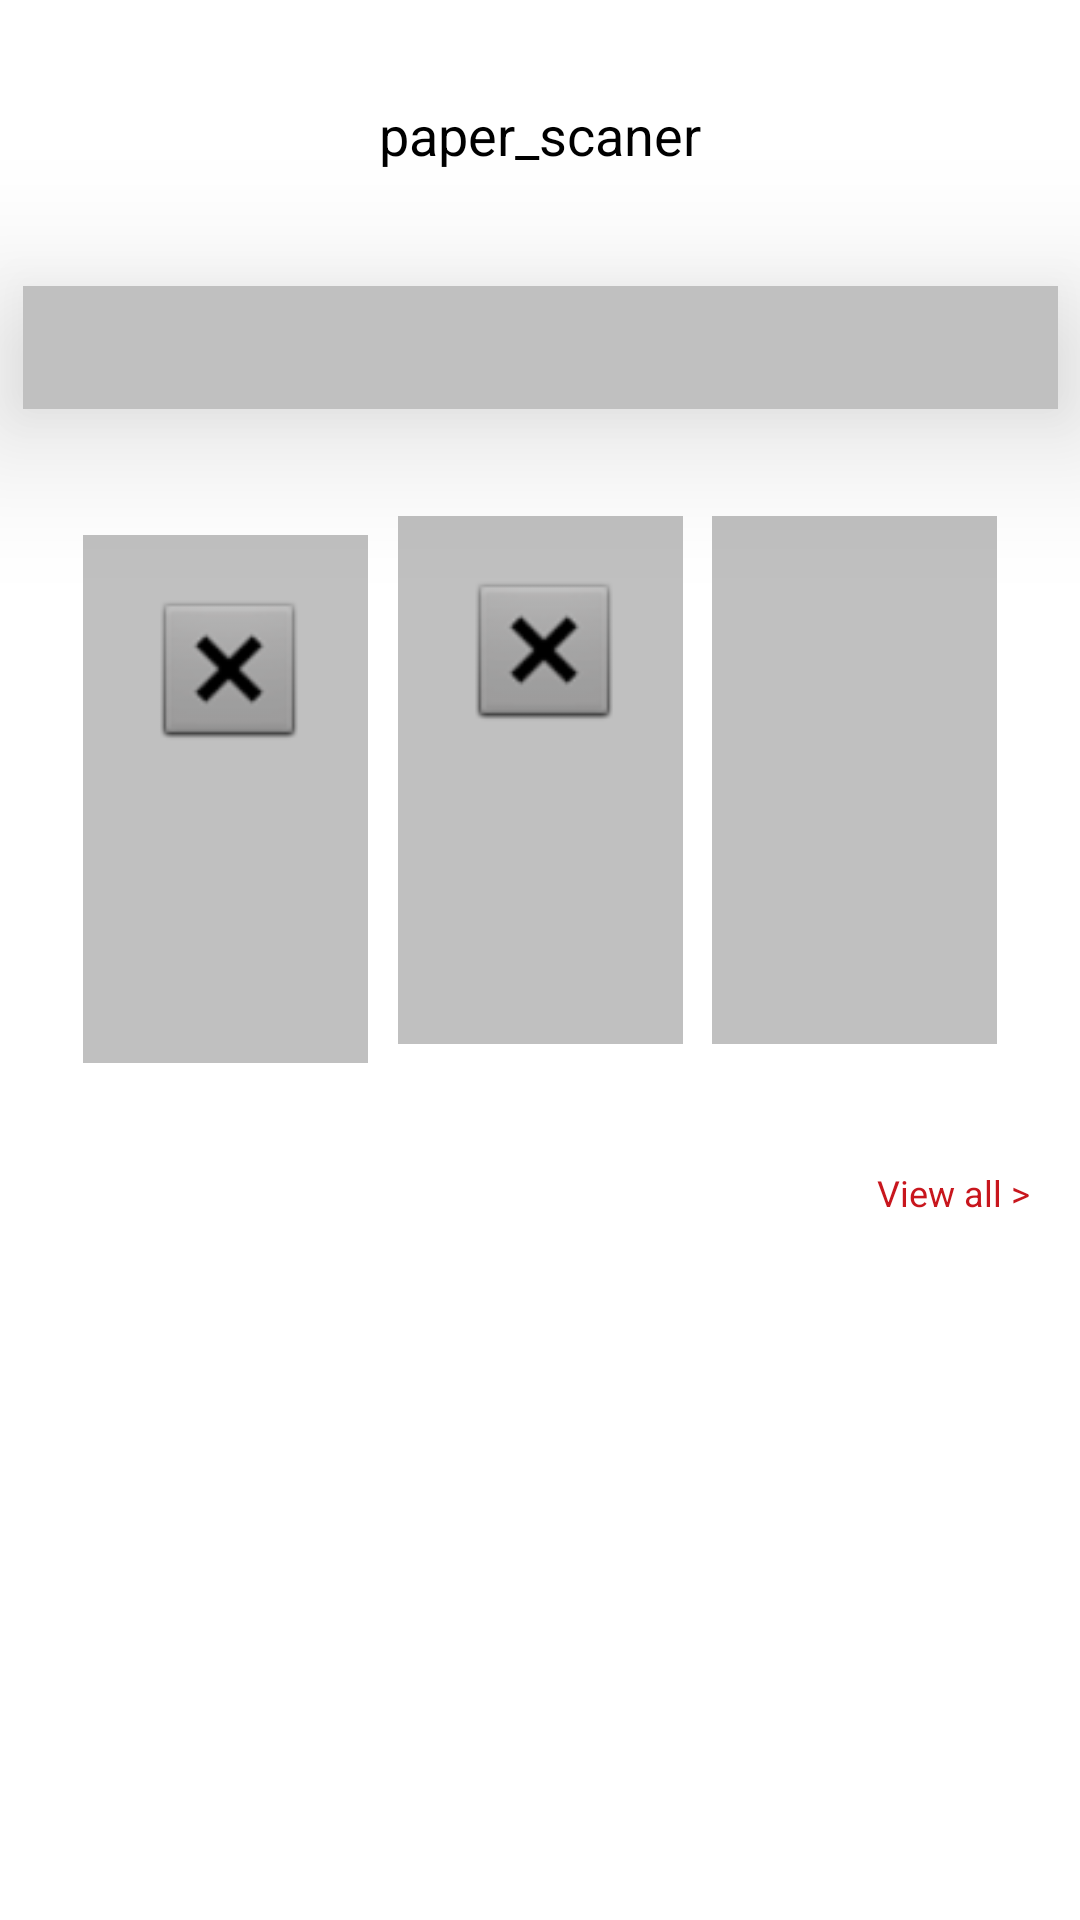

The Android layout XML behind this screen, and the referenced resources:
<!-- AndroidManifest.xml: application theme Theme.PaperScanner -->
<!-- res/layout/activity_main.xml -->
<?xml version="1.0" encoding="utf-8"?>
<androidx.constraintlayout.widget.ConstraintLayout xmlns:android="http://schemas.android.com/apk/res/android"
    xmlns:app="http://schemas.android.com/apk/res-auto"
    xmlns:tools="http://schemas.android.com/tools"
    android:layout_width="match_parent"
    android:layout_height="match_parent"
    tools:context=".activities.MainActivity">


    <View
        android:id="@+id/rectangle_5"
        android:layout_width="95dp"
        android:layout_height="176dp"
        android:background="#C0C0C0"
        app:layout_constraintBottom_toBottomOf="parent"
        app:layout_constraintEnd_toEndOf="parent"
        app:layout_constraintStart_toStartOf="parent"
        app:layout_constraintTop_toTopOf="parent"
        app:layout_constraintVertical_bias="0.371" />

    <View
        android:id="@+id/rectangle_4"
        android:layout_width="95dp"
        android:layout_height="176dp"
        android:layout_marginTop="56dp"
        android:background="#C0C0C0"
        app:layout_constraintBottom_toBottomOf="parent"
        app:layout_constraintEnd_toEndOf="parent"
        app:layout_constraintHorizontal_bias="0.104"
        app:layout_constraintStart_toStartOf="parent"
        app:layout_constraintTop_toTopOf="parent"
        app:layout_constraintVertical_bias="0.3"

    />
    <ImageView
        android:id="@+id/image1"
        android:layout_width="56dp"
        android:layout_height="66dp"
        app:layout_constraintBottom_toBottomOf="@+id/rectangle_4"
        app:layout_constraintEnd_toEndOf="@+id/rectangle_4"
        app:layout_constraintHorizontal_bias="0.531"
        app:layout_constraintStart_toStartOf="@+id/rectangle_4"
        app:layout_constraintTop_toTopOf="@+id/rectangle_4"
        app:layout_constraintVertical_bias="0.106"
        app:srcCompat="@android:drawable/btn_dialog" />

    <ImageView
        android:id="@+id/image2"
        android:layout_width="56dp"
        android:layout_height="66dp"
        app:layout_constraintBottom_toBottomOf="@+id/rectangle_5"
        app:layout_constraintEnd_toEndOf="@+id/rectangle_5"
        app:layout_constraintHorizontal_bias="0.531"
        app:layout_constraintStart_toStartOf="@+id/rectangle_5"
        app:layout_constraintTop_toTopOf="@+id/rectangle_5"
        app:layout_constraintVertical_bias="0.106"
        app:srcCompat="@android:drawable/btn_dialog" />

    <ImageView
        android:id="@+id/image3"
        android:layout_width="49dp"
        android:layout_height="49dp"
        app:layout_constraintBottom_toBottomOf="@+id/rectangle_6"
        app:layout_constraintEnd_toEndOf="@+id/rectangle_6"
        app:layout_constraintStart_toStartOf="@+id/rectangle_6"
        app:layout_constraintTop_toTopOf="@+id/rectangle_6"
        app:layout_constraintVertical_bias="0.165"
        app:srcCompat="@android:drawable/btn_dialog" />

    <View
        android:id="@+id/rectangle_6"
        android:layout_width="95dp"
        android:layout_height="176dp"
        android:background="#C0C0C0"
        android:visibility="visible"
        app:layout_constraintBottom_toBottomOf="parent"
        app:layout_constraintEnd_toEndOf="parent"
        app:layout_constraintHorizontal_bias="0.895"
        app:layout_constraintStart_toStartOf="parent"
        app:layout_constraintTop_toTopOf="parent"
        app:layout_constraintVertical_bias="0.371"
        tools:visibility="visible" />

    <EditText
        android:id="@+id/rectangle_3"
        android:layout_width="345dp"
        android:layout_height="41dp"
        android:background="#C0C0C0"
        android:elevation="30dp"
        android:visibility="visible"
        app:layout_constraintBottom_toBottomOf="parent"
        app:layout_constraintEnd_toEndOf="parent"
        app:layout_constraintStart_toStartOf="parent"
        app:layout_constraintTop_toTopOf="parent"
        app:layout_constraintVertical_bias="0.159"
        tools:visibility="visible" />

    <TextView
        android:id="@+id/search_docu"
        android:layout_width="118dp"
        android:layout_height="18dp"
        android:gravity="top"
        android:text="@string/search_docu"
        android:textAppearance="@style/search_docu"
        android:textColor="@color/black"
        app:layout_constraintBottom_toBottomOf="@+id/rectangle_3"
        app:layout_constraintEnd_toEndOf="@+id/rectangle_3"
        app:layout_constraintHorizontal_bias="0.189"
        app:layout_constraintStart_toStartOf="@+id/rectangle_3"
        app:layout_constraintTop_toTopOf="@+id/rectangle_3" />

    <TextView
        android:id="@+id/view_all_"
        android:layout_width="54dp"
        android:layout_height="18dp"
        android:gravity="top"
        android:text="@string/view_all_"
        android:textAppearance="@style/view_all_"
        app:layout_constraintBottom_toBottomOf="parent"
        app:layout_constraintEnd_toEndOf="parent"
        app:layout_constraintHorizontal_bias="0.955"
        app:layout_constraintStart_toStartOf="parent"
        app:layout_constraintTop_toTopOf="parent"
        app:layout_constraintVertical_bias="0.626" />

    <TextView
        android:id="@+id/paper_scann"
        android:layout_width="200dp"
        android:layout_height="30dp"
        android:gravity="center_horizontal|top"
        android:text="paper_scaner"
        android:textAppearance="@style/paper_scaner"
        app:layout_constraintBottom_toTopOf="@+id/rectangle_3"
        app:layout_constraintEnd_toEndOf="parent"
        app:layout_constraintStart_toStartOf="parent"
        app:layout_constraintTop_toTopOf="parent" />


    
</androidx.constraintlayout.widget.ConstraintLayout>
<!-- resources referenced by this layout -->
<resources>
  <string name="search_docu">
          Search  documents
      </string>
  <string name="view_all_">
  
      View all &gt;
      </string>
  <style name="paper_scaner">
  
          <item name="android:textSize">
              18sp
          </item>
  
          <item name="android:textColor">
              #000000
          </item>
  
      </style>
  <style name="search_docu">
  
          <item name="android:textSize">
              12sp
          </item>
  
          <item name="android:textColor">
              #667C8A
          </item>
  
      </style>
  <style name="view_all_">
  
          <item name="android:textSize">
              12sp
          </item>
  
          <item name="android:textColor">
              #C8161D
          </item>
  
      </style>
  <style name="Theme.PaperScanner" parent="Theme.MaterialComponents.DayNight.DarkActionBar">
          
          <item name="colorPrimary">@color/purple_500</item>
          <item name="colorPrimaryVariant">@color/purple_700</item>
          <item name="colorOnPrimary">@color/white</item>
          
          <item name="colorSecondary">@color/teal_200</item>
          <item name="colorSecondaryVariant">@color/teal_700</item>
          <item name="colorOnSecondary">@color/black</item>
          
          <item name="android:statusBarColor" tools:targetApi="l">?attr/colorPrimaryVariant</item>
          
      </style>
  <!-- not gathered from this repository: default colours our renderer supplied (Android Studio template values) -->
  <color name="purple_500">#FF6200EE</color>
  <color name="purple_700">#FF3700B3</color>
  <color name="teal_200">#FF03DAC5</color>
  <color name="teal_700">#FF018786</color>
  <color name="black">#FF000000</color>
  <color name="white">#FFFFFFFF</color>
</resources>
